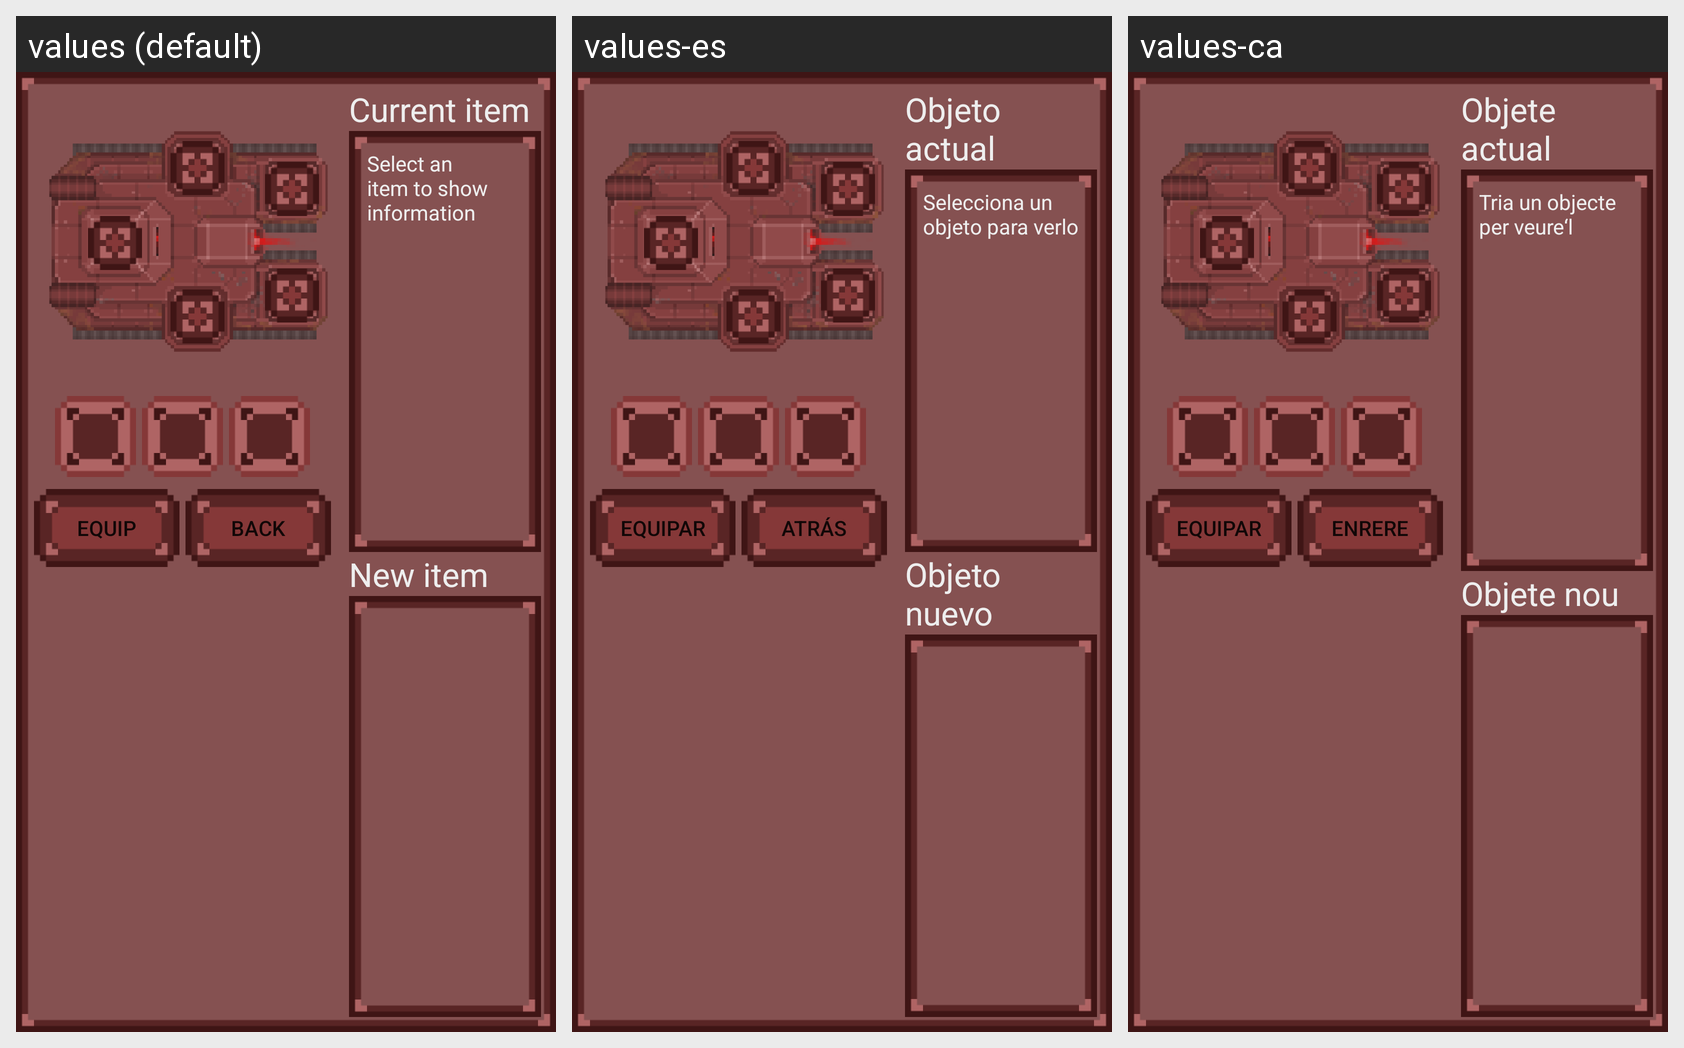

For this localized Android screen grid, give each drawn string resource with its value in every locale shown.
Android screen res/layout/fragment_slots_mk4.xml rendered under 3 locales, left to right: values (default), values-es, values-ca. Device: Nexus 5 (rendered at 1080×1920; each locale shown at half size, 540×960, under a caption strip naming it); theme AppTheme.
Strings drawn on this screen, with the default value and each locale's value (text and hints the layout hard-codes, and strings that could not be matched under every locale, appear in the picture but are not listed):

equipToSlot_button
  values: Equip
  values-es: Equipar
  values-ca: Equipar

backToInventory_button
  values: Back
  values-es: Atrás
  values-ca: Enrere

currentItem_label
  values: Current item
  values-es: Objeto actual
  values-ca: Objete actual

slots_info
  values: Select an item to show information
  values-es: Selecciona un objeto para verlo
  values-ca: Tria un objecte per veure‘l

newItem_label
  values: New item
  values-es: Objeto nuevo
  values-ca: Objete nou
